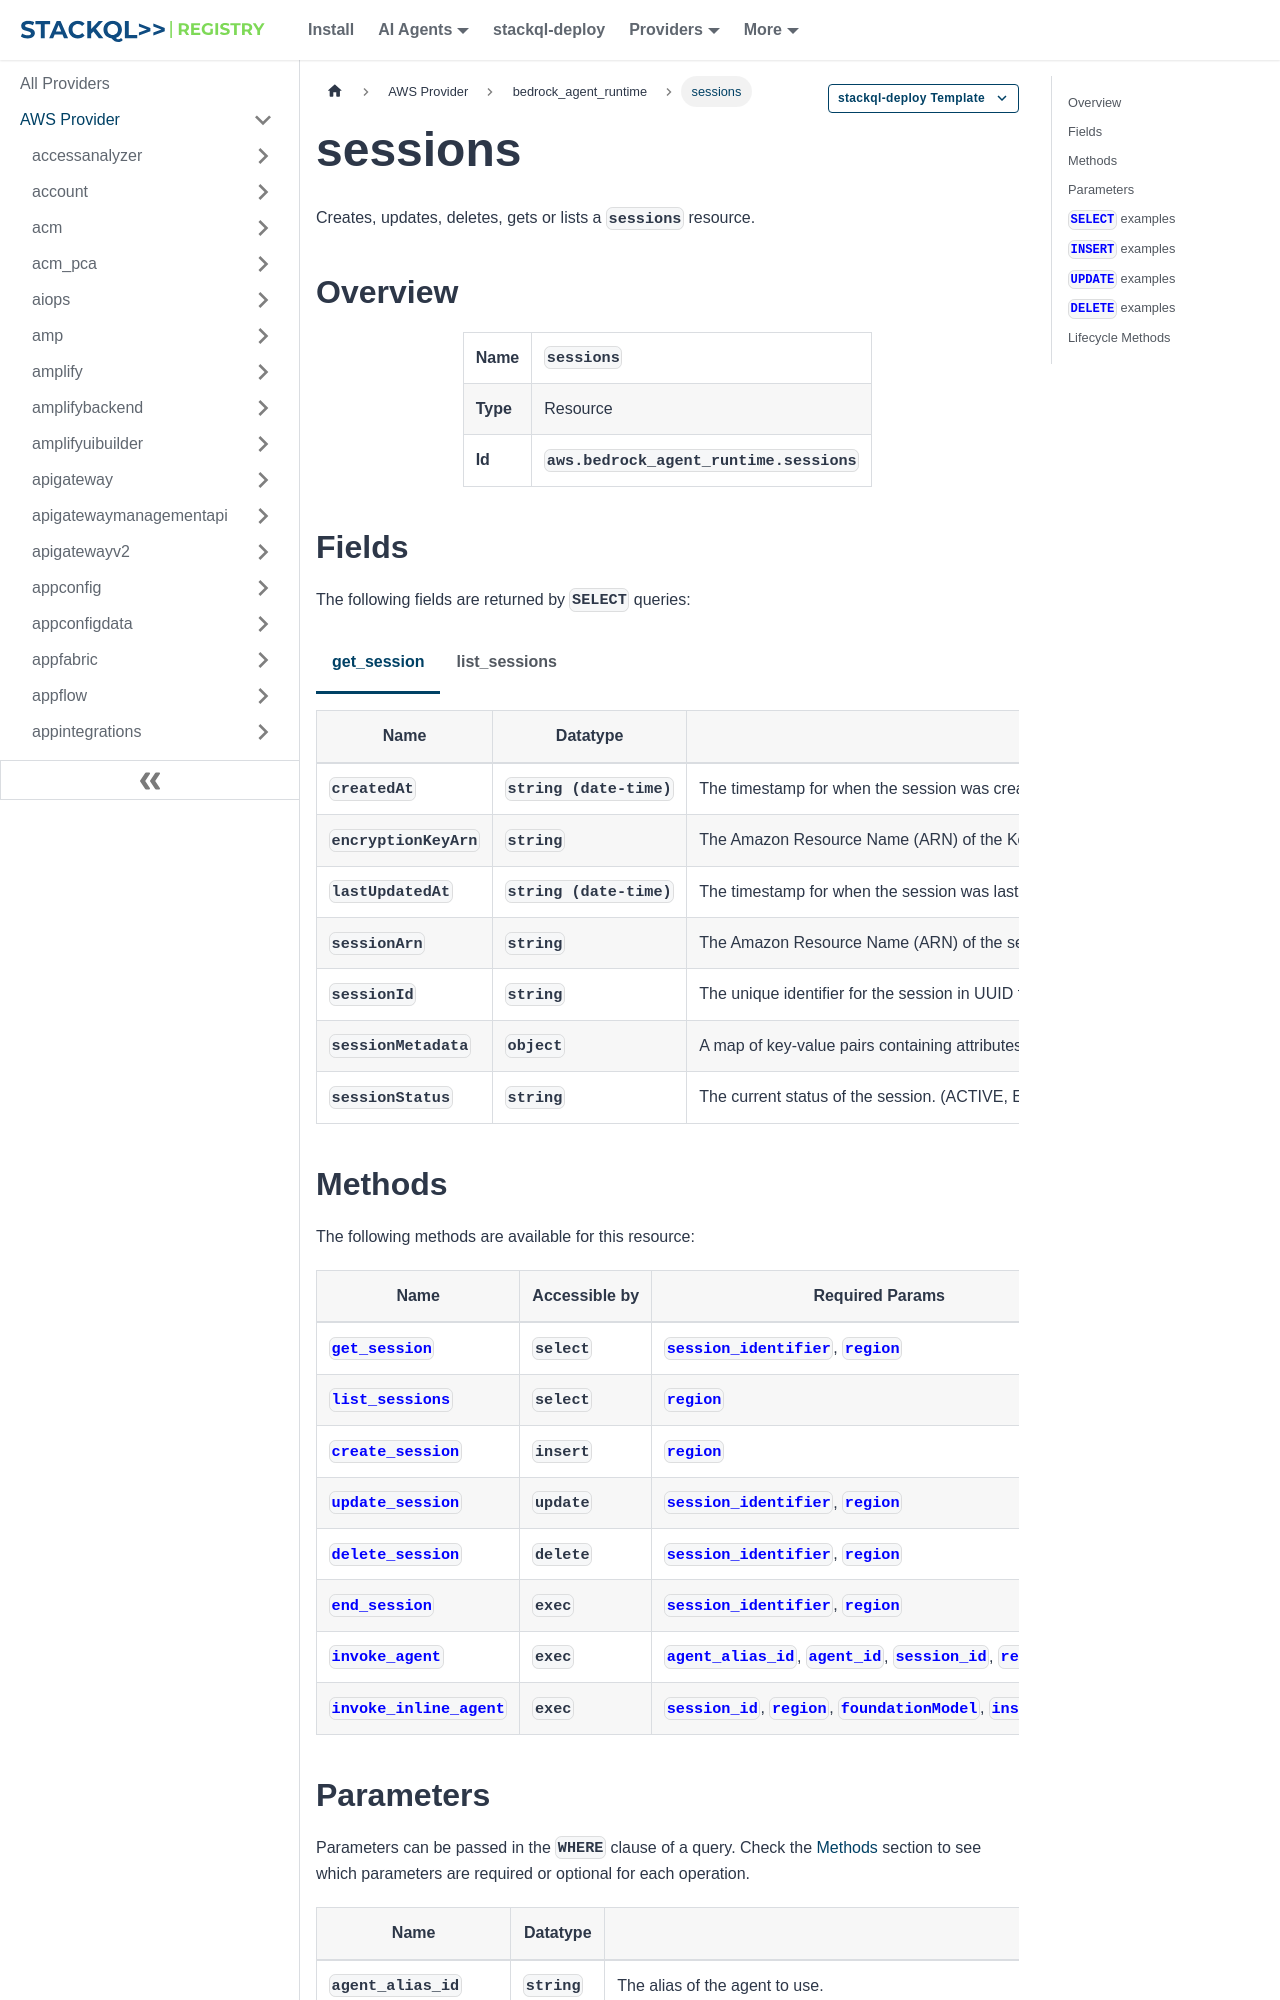

repository: stackql-registry/stackql-provider-aws · page: services/bedrock_agent_runtime/sessions.html · generator: docusaurus

--- 
title: sessions
hide_title: false
hide_table_of_contents: false
keywords:
  - sessions
  - bedrock_agent_runtime
  - aws
  - infrastructure-as-code
  - configuration-as-data
  - cloud inventory
description: Query, deploy and manage aws resources using SQL
custom_edit_url: null
image: /img/stackql-aws-provider-featured-image.png
---

import CopyableCode from '@site/src/components/CopyableCode/CopyableCode';
import CodeBlock from '@theme/CodeBlock';
import Tabs from '@theme/Tabs';
import TabItem from '@theme/TabItem';

Creates, updates, deletes, gets or lists a <code>sessions</code> resource.

## Overview
<table><tbody>
<tr><td><b>Name</b></td><td><CopyableCode code="sessions" /></td></tr>
<tr><td><b>Type</b></td><td>Resource</td></tr>
<tr><td><b>Id</b></td><td><CopyableCode code="aws.bedrock_agent_runtime.sessions" /></td></tr>
</tbody></table>

## Fields

The following fields are returned by `SELECT` queries:

<Tabs
    defaultValue="get_session"
    values={[
        { label: 'get_session', value: 'get_session' },
        { label: 'list_sessions', value: 'list_sessions' }
    ]}
>
<TabItem value="get_session">

<table>
<thead>
    <tr>
    <th>Name</th>
    <th>Datatype</th>
    <th>Description</th>
    </tr>
</thead>
<tbody>
<tr>
    <td><CopyableCode code="createdAt" /></td>
    <td><code>string (date-time)</code></td>
    <td>The timestamp for when the session was created.</td>
</tr>
<tr>
    <td><CopyableCode code="encryptionKeyArn" /></td>
    <td><code>string</code></td>
    <td>The Amazon Resource Name (ARN) of the Key Management Service key used to encrypt the session data. For more information, see Amazon Bedrock session encryption. (pattern: &lt;code&gt;^arn:aws(|-cn|-us-gov):kms:&#91;a-zA-Z0-9-&#93;*:&#91;0-9&#93;&#123;12&#125;:key/&#91;a-zA-Z0-9-&#93;&#123;36&#125;$&lt;/code&gt;)</td>
</tr>
<tr>
    <td><CopyableCode code="lastUpdatedAt" /></td>
    <td><code>string (date-time)</code></td>
    <td>The timestamp for when the session was last modified.</td>
</tr>
<tr>
    <td><CopyableCode code="sessionArn" /></td>
    <td><code>string</code></td>
    <td>The Amazon Resource Name (ARN) of the session. (pattern: &lt;code&gt;^arn:aws(-&#91;^:&#93;+)?:bedrock:&#91;a-z0-9-&#93;+:&#91;0-9&#93;&#123;12&#125;:session/&#91;a-f0-9&#93;&#123;8&#125;-&#91;a-f0-9&#93;&#123;4&#125;-&#91;a-f0-9&#93;&#123;4&#125;-&#91;a-f0-9&#93;&#123;4&#125;-&#91;a-f0-9&#93;&#123;12&#125;$&lt;/code&gt;)</td>
</tr>
<tr>
    <td><CopyableCode code="sessionId" /></td>
    <td><code>string</code></td>
    <td>The unique identifier for the session in UUID format. (pattern: &lt;code&gt;^&#91;a-f0-9&#93;&#123;8&#125;-&#91;a-f0-9&#93;&#123;4&#125;-&#91;a-f0-9&#93;&#123;4&#125;-&#91;a-f0-9&#93;&#123;4&#125;-&#91;a-f0-9&#93;&#123;12&#125;$&lt;/code&gt;)</td>
</tr>
<tr>
    <td><CopyableCode code="sessionMetadata" /></td>
    <td><code>object</code></td>
    <td>A map of key-value pairs containing attributes persisted across the session.</td>
</tr>
<tr>
    <td><CopyableCode code="sessionStatus" /></td>
    <td><code>string</code></td>
    <td>The current status of the session. (ACTIVE, EXPIRED, ENDED)</td>
</tr>
</tbody>
</table>
</TabItem>
<TabItem value="list_sessions">

<table>
<thead>
    <tr>
    <th>Name</th>
    <th>Datatype</th>
    <th>Description</th>
    </tr>
</thead>
<tbody>
<tr>
    <td><CopyableCode code="createdAt" /></td>
    <td><code>string (date-time)</code></td>
    <td>The timestamp for when the session was created.</td>
</tr>
<tr>
    <td><CopyableCode code="lastUpdatedAt" /></td>
    <td><code>string (date-time)</code></td>
    <td>The timestamp for when the session was last modified.</td>
</tr>
<tr>
    <td><CopyableCode code="sessionArn" /></td>
    <td><code>string</code></td>
    <td>The Amazon Resource Name (ARN) of the session. (pattern: &lt;code&gt;^arn:aws(-&#91;^:&#93;+)?:bedrock:&#91;a-z0-9-&#93;+:&#91;0-9&#93;&#123;12&#125;:session/&#91;a-f0-9&#93;&#123;8&#125;-&#91;a-f0-9&#93;&#123;4&#125;-&#91;a-f0-9&#93;&#123;4&#125;-&#91;a-f0-9&#93;&#123;4&#125;-&#91;a-f0-9&#93;&#123;12&#125;$&lt;/code&gt;)</td>
</tr>
<tr>
    <td><CopyableCode code="sessionId" /></td>
    <td><code>string</code></td>
    <td>The unique identifier for the session. (pattern: &lt;code&gt;^&#91;a-f0-9&#93;&#123;8&#125;-&#91;a-f0-9&#93;&#123;4&#125;-&#91;a-f0-9&#93;&#123;4&#125;-&#91;a-f0-9&#93;&#123;4&#125;-&#91;a-f0-9&#93;&#123;12&#125;$&lt;/code&gt;)</td>
</tr>
<tr>
    <td><CopyableCode code="sessionStatus" /></td>
    <td><code>string</code></td>
    <td>The current status of the session. (ACTIVE, EXPIRED, ENDED)</td>
</tr>
</tbody>
</table>
</TabItem>
</Tabs>
